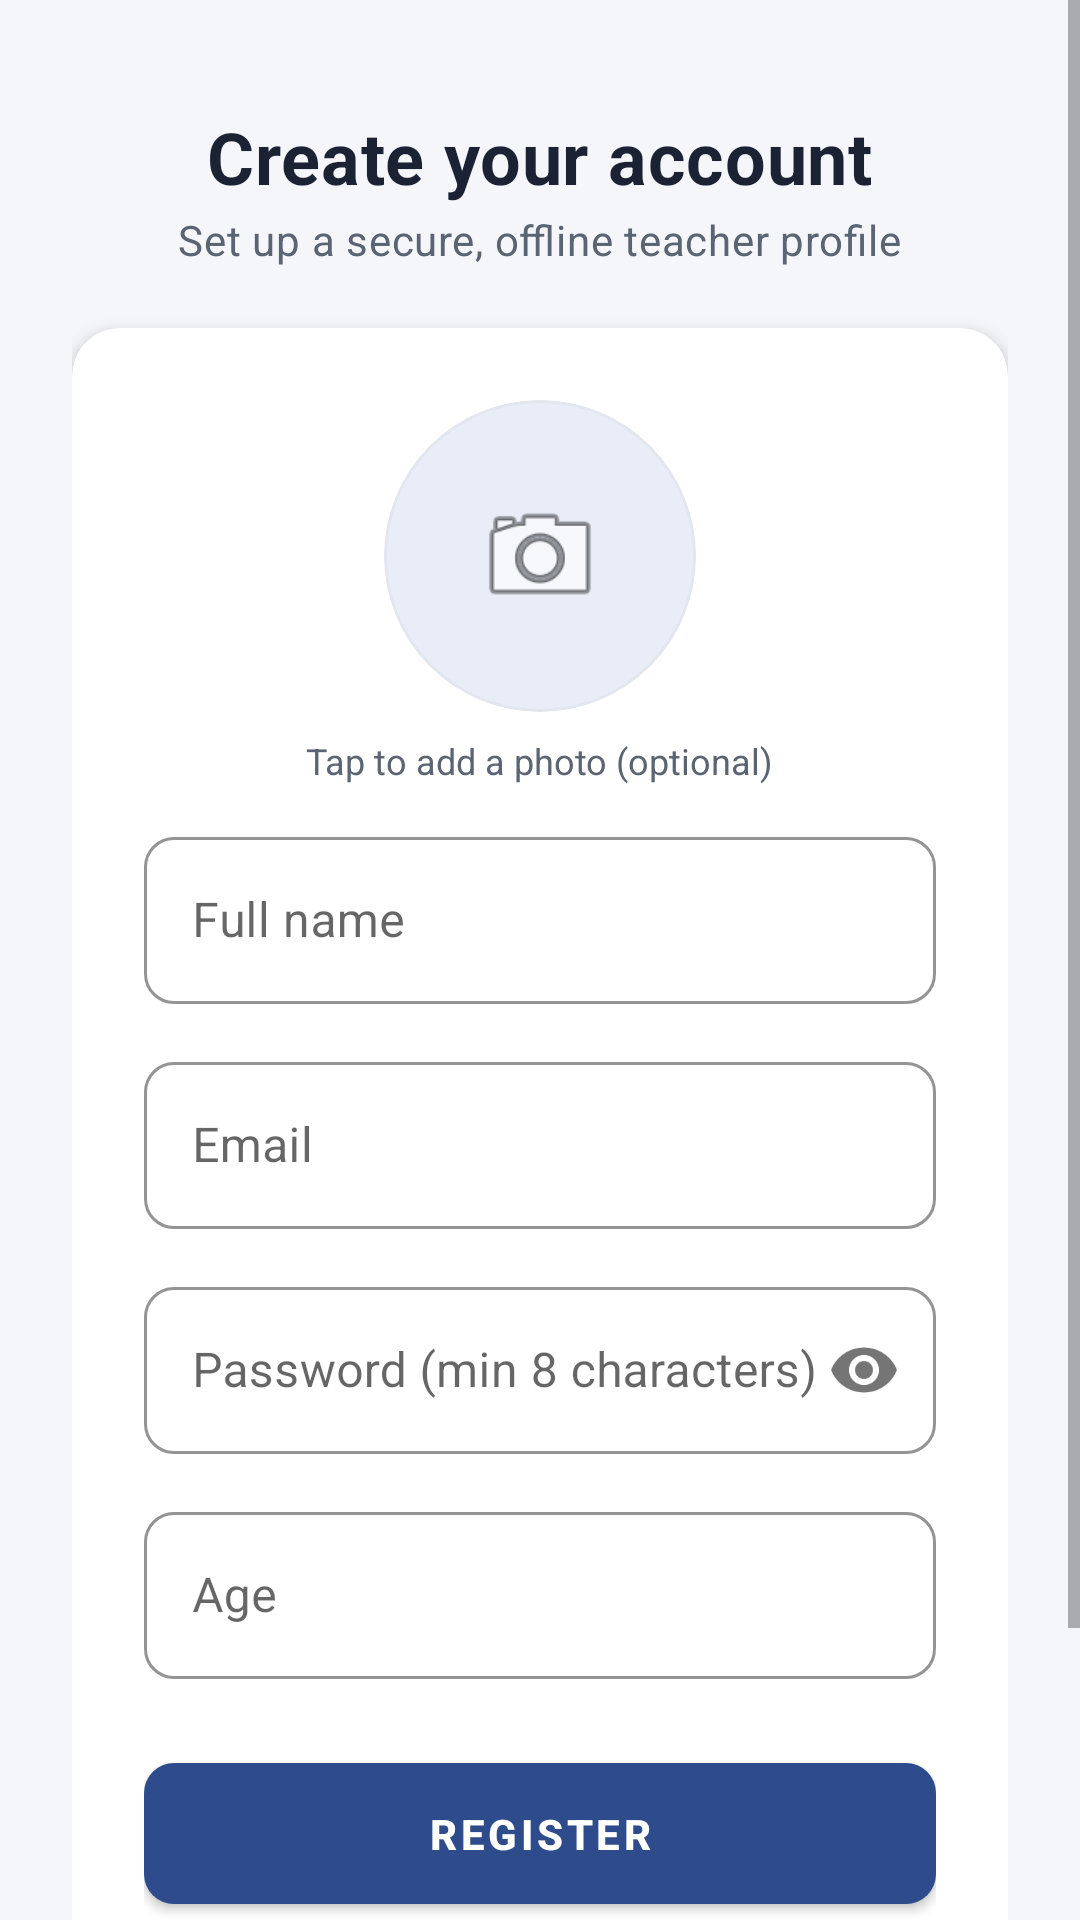

Write the Android layout XML for this screen, with the resource values it uses.
<!-- AndroidManifest.xml: application theme AppTheme -->
<!-- res/layout/activity_registration.xml -->
<?xml version="1.0" encoding="utf-8"?>
<ScrollView xmlns:android="http://schemas.android.com/apk/res/android"
    xmlns:app="http://schemas.android.com/apk/res-auto"
    xmlns:tools="http://schemas.android.com/tools"
    android:layout_width="match_parent"
    android:layout_height="match_parent"
    android:background="@color/background"
    android:fillViewport="true"
    tools:context="com.example.android.logindemo.RegistrationActivity">

    <LinearLayout
        android:layout_width="match_parent"
        android:layout_height="wrap_content"
        android:orientation="vertical"
        android:gravity="center_horizontal"
        android:paddingStart="24dp"
        android:paddingEnd="24dp"
        android:paddingTop="36dp"
        android:paddingBottom="32dp">

        <TextView
            android:layout_width="wrap_content"
            android:layout_height="wrap_content"
            android:text="Create your account"
            android:textAppearance="@style/TextAppearance.App.Title" />

        <TextView
            android:layout_width="wrap_content"
            android:layout_height="wrap_content"
            android:layout_marginTop="2dp"
            android:text="Set up a secure, offline teacher profile"
            android:textAppearance="@style/TextAppearance.App.Subtitle" />

        <com.google.android.material.card.MaterialCardView
            android:layout_width="match_parent"
            android:layout_height="wrap_content"
            android:layout_marginTop="20dp"
            app:cardCornerRadius="16dp"
            app:cardElevation="3dp"
            app:cardBackgroundColor="@color/surface">

            <LinearLayout
                android:layout_width="match_parent"
                android:layout_height="wrap_content"
                android:orientation="vertical"
                android:gravity="center_horizontal"
                android:padding="24dp">

                <com.google.android.material.card.MaterialCardView
                    android:layout_width="104dp"
                    android:layout_height="104dp"
                    app:cardCornerRadius="52dp"
                    app:cardElevation="0dp"
                    app:strokeColor="@color/divider"
                    app:strokeWidth="1dp"
                    app:cardBackgroundColor="@color/colorPrimaryLight">

                    <ImageView
                        android:id="@+id/ivProfile"
                        android:layout_width="match_parent"
                        android:layout_height="match_parent"
                        android:scaleType="centerCrop"
                        android:src="@android:drawable/ic_menu_camera"
                        android:padding="30dp"
                        android:contentDescription="Add profile photo" />
                </com.google.android.material.card.MaterialCardView>

                <TextView
                    android:layout_width="wrap_content"
                    android:layout_height="wrap_content"
                    android:layout_marginTop="8dp"
                    android:layout_marginBottom="12dp"
                    android:text="Tap to add a photo (optional)"
                    android:textColor="@color/textSecondary"
                    android:textSize="12sp" />

                <com.google.android.material.textfield.TextInputLayout
                    style="@style/App.TextInput"
                    android:layout_width="match_parent"
                    android:layout_height="wrap_content"
                    android:hint="Full name">

                    <com.google.android.material.textfield.TextInputEditText
                        android:id="@+id/etUserName"
                        android:layout_width="match_parent"
                        android:layout_height="wrap_content"
                        android:inputType="textPersonName" />
                </com.google.android.material.textfield.TextInputLayout>

                <com.google.android.material.textfield.TextInputLayout
                    style="@style/App.TextInput"
                    android:layout_width="match_parent"
                    android:layout_height="wrap_content"
                    android:layout_marginTop="14dp"
                    android:hint="Email">

                    <com.google.android.material.textfield.TextInputEditText
                        android:id="@+id/etUserEmail"
                        android:layout_width="match_parent"
                        android:layout_height="wrap_content"
                        android:inputType="textEmailAddress" />
                </com.google.android.material.textfield.TextInputLayout>

                <com.google.android.material.textfield.TextInputLayout
                    style="@style/App.TextInput"
                    android:layout_width="match_parent"
                    android:layout_height="wrap_content"
                    android:layout_marginTop="14dp"
                    android:hint="Password (min 8 characters)"
                    app:passwordToggleEnabled="true">

                    <com.google.android.material.textfield.TextInputEditText
                        android:id="@+id/etUserPassword"
                        android:layout_width="match_parent"
                        android:layout_height="wrap_content"
                        android:inputType="textPassword" />
                </com.google.android.material.textfield.TextInputLayout>

                <com.google.android.material.textfield.TextInputLayout
                    style="@style/App.TextInput"
                    android:layout_width="match_parent"
                    android:layout_height="wrap_content"
                    android:layout_marginTop="14dp"
                    android:hint="Age">

                    <com.google.android.material.textfield.TextInputEditText
                        android:id="@+id/etAge"
                        android:layout_width="match_parent"
                        android:layout_height="wrap_content"
                        android:inputType="number" />
                </com.google.android.material.textfield.TextInputLayout>

                <com.google.android.material.button.MaterialButton
                    android:id="@+id/btnRegister"
                    style="@style/App.Button"
                    android:layout_width="match_parent"
                    android:layout_height="wrap_content"
                    android:layout_marginTop="22dp"
                    android:text="Register" />
            </LinearLayout>
        </com.google.android.material.card.MaterialCardView>

        <com.google.android.material.button.MaterialButton
            android:id="@+id/tvUserLogin"
            style="@style/App.Button.Text"
            android:layout_width="wrap_content"
            android:layout_height="wrap_content"
            android:layout_marginTop="10dp"
            android:text="Already have an account? Log in" />

    </LinearLayout>
</ScrollView>
<!-- resources referenced by this layout -->
<resources>
  <color name="background">#F4F6FA</color>
  <color name="colorPrimaryLight">#E8EDF7</color>
  <color name="divider">#E2E7EF</color>
  <color name="surface">#FFFFFF</color>
  <color name="textSecondary">#5B6472</color>
  <style name="App.Button" parent="Widget.MaterialComponents.Button">
          <item name="android:paddingTop">14dp</item>
          <item name="android:paddingBottom">14dp</item>
          <item name="cornerRadius">10dp</item>
          <item name="android:textAllCaps">true</item>
          <item name="android:textStyle">bold</item>
          <item name="backgroundTint">@color/colorPrimary</item>
      </style>
  <style name="App.Button.Text" parent="Widget.MaterialComponents.Button.TextButton">
          <item name="android:textColor">@color/colorPrimary</item>
          <item name="android:textAllCaps">false</item>
      </style>
  <style name="App.TextInput" parent="Widget.MaterialComponents.TextInputLayout.OutlinedBox">
          <item name="boxStrokeColor">@color/colorPrimary</item>
          <item name="hintTextColor">@color/colorPrimary</item>
          <item name="boxCornerRadiusTopStart">10dp</item>
          <item name="boxCornerRadiusTopEnd">10dp</item>
          <item name="boxCornerRadiusBottomStart">10dp</item>
          <item name="boxCornerRadiusBottomEnd">10dp</item>
      </style>
  <style name="TextAppearance.App.Subtitle" parent="TextAppearance.MaterialComponents.Body2">
          <item name="android:textColor">@color/textSecondary</item>
      </style>
  <style name="TextAppearance.App.Title" parent="TextAppearance.MaterialComponents.Headline5">
          <item name="android:textColor">@color/textPrimary</item>
          <item name="android:textStyle">bold</item>
          <item name="android:letterSpacing">0.01</item>
      </style>
  <style name="AppTheme" parent="Theme.MaterialComponents.Light.DarkActionBar.Bridge">
          <item name="colorPrimary">@color/colorPrimary</item>
          <item name="colorPrimaryDark">@color/colorPrimaryDark</item>
          <item name="colorAccent">@color/colorAccent</item>
          <item name="colorSecondary">@color/colorSecondary</item>
          <item name="android:windowBackground">@color/background</item>
          <item name="android:statusBarColor">@color/colorPrimaryDark</item>
      </style>
  <color name="colorPrimary">#2E4B8B</color>
  <color name="textPrimary">#1A2233</color>
  <color name="colorPrimaryDark">#1F356A</color>
  <color name="colorAccent">#1CA69A</color>
  <color name="colorSecondary">#1CA69A</color>
</resources>
